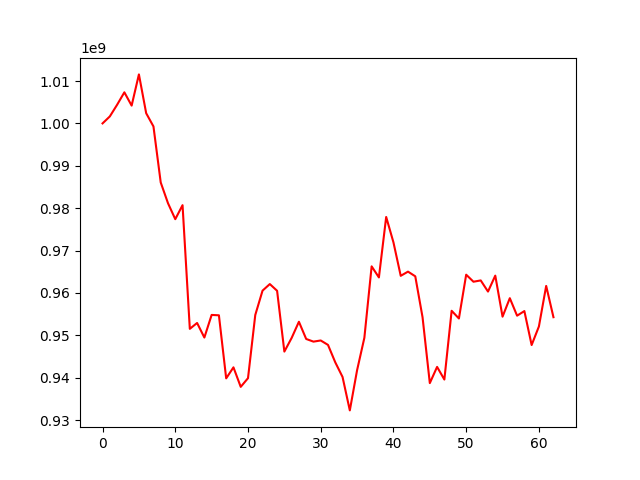

The table this chart was drawn from, first rows:
, 0
0, 1000000000
1, 1001643859
2, 1004388793
3, 1007334125
4, 1004196560
5, 1011559783
6, 1002400367
7, 999287039
8, 986063814
9, 981170519
10, 977405824
11, 980711368
12, 951536066
13, 952923346
14, 949483869
15, 954818816
16, 954732434
17, 939857192
18, 942456583
19, 937851674
20, 939898237
21, 954809481
22, 960549715
23, 962099234
24, 960516904
25, 946171018
26, 949386463
27, 953210696
28, 949148616
29, 948520687
30, 948792578
31, 947747561
32, 943636260
33, 940186033
34, 932298228
35, 941787941
36, 949420526
37, 966279510
38, 963663551
39, 977931236
40, 971931842
41, 964044877
42, 965032051
43, 963931692
44, 954275064
45, 938734655
46, 942560322
47, 939578445
48, 955798026
49, 953980610
50, 964310959
51, 962653833
52, 962958058
53, 960329974
54, 964089418
55, 954409245
56, 958769447
57, 954640419
58, 955729062
59, 947718371
... 3 more rows
